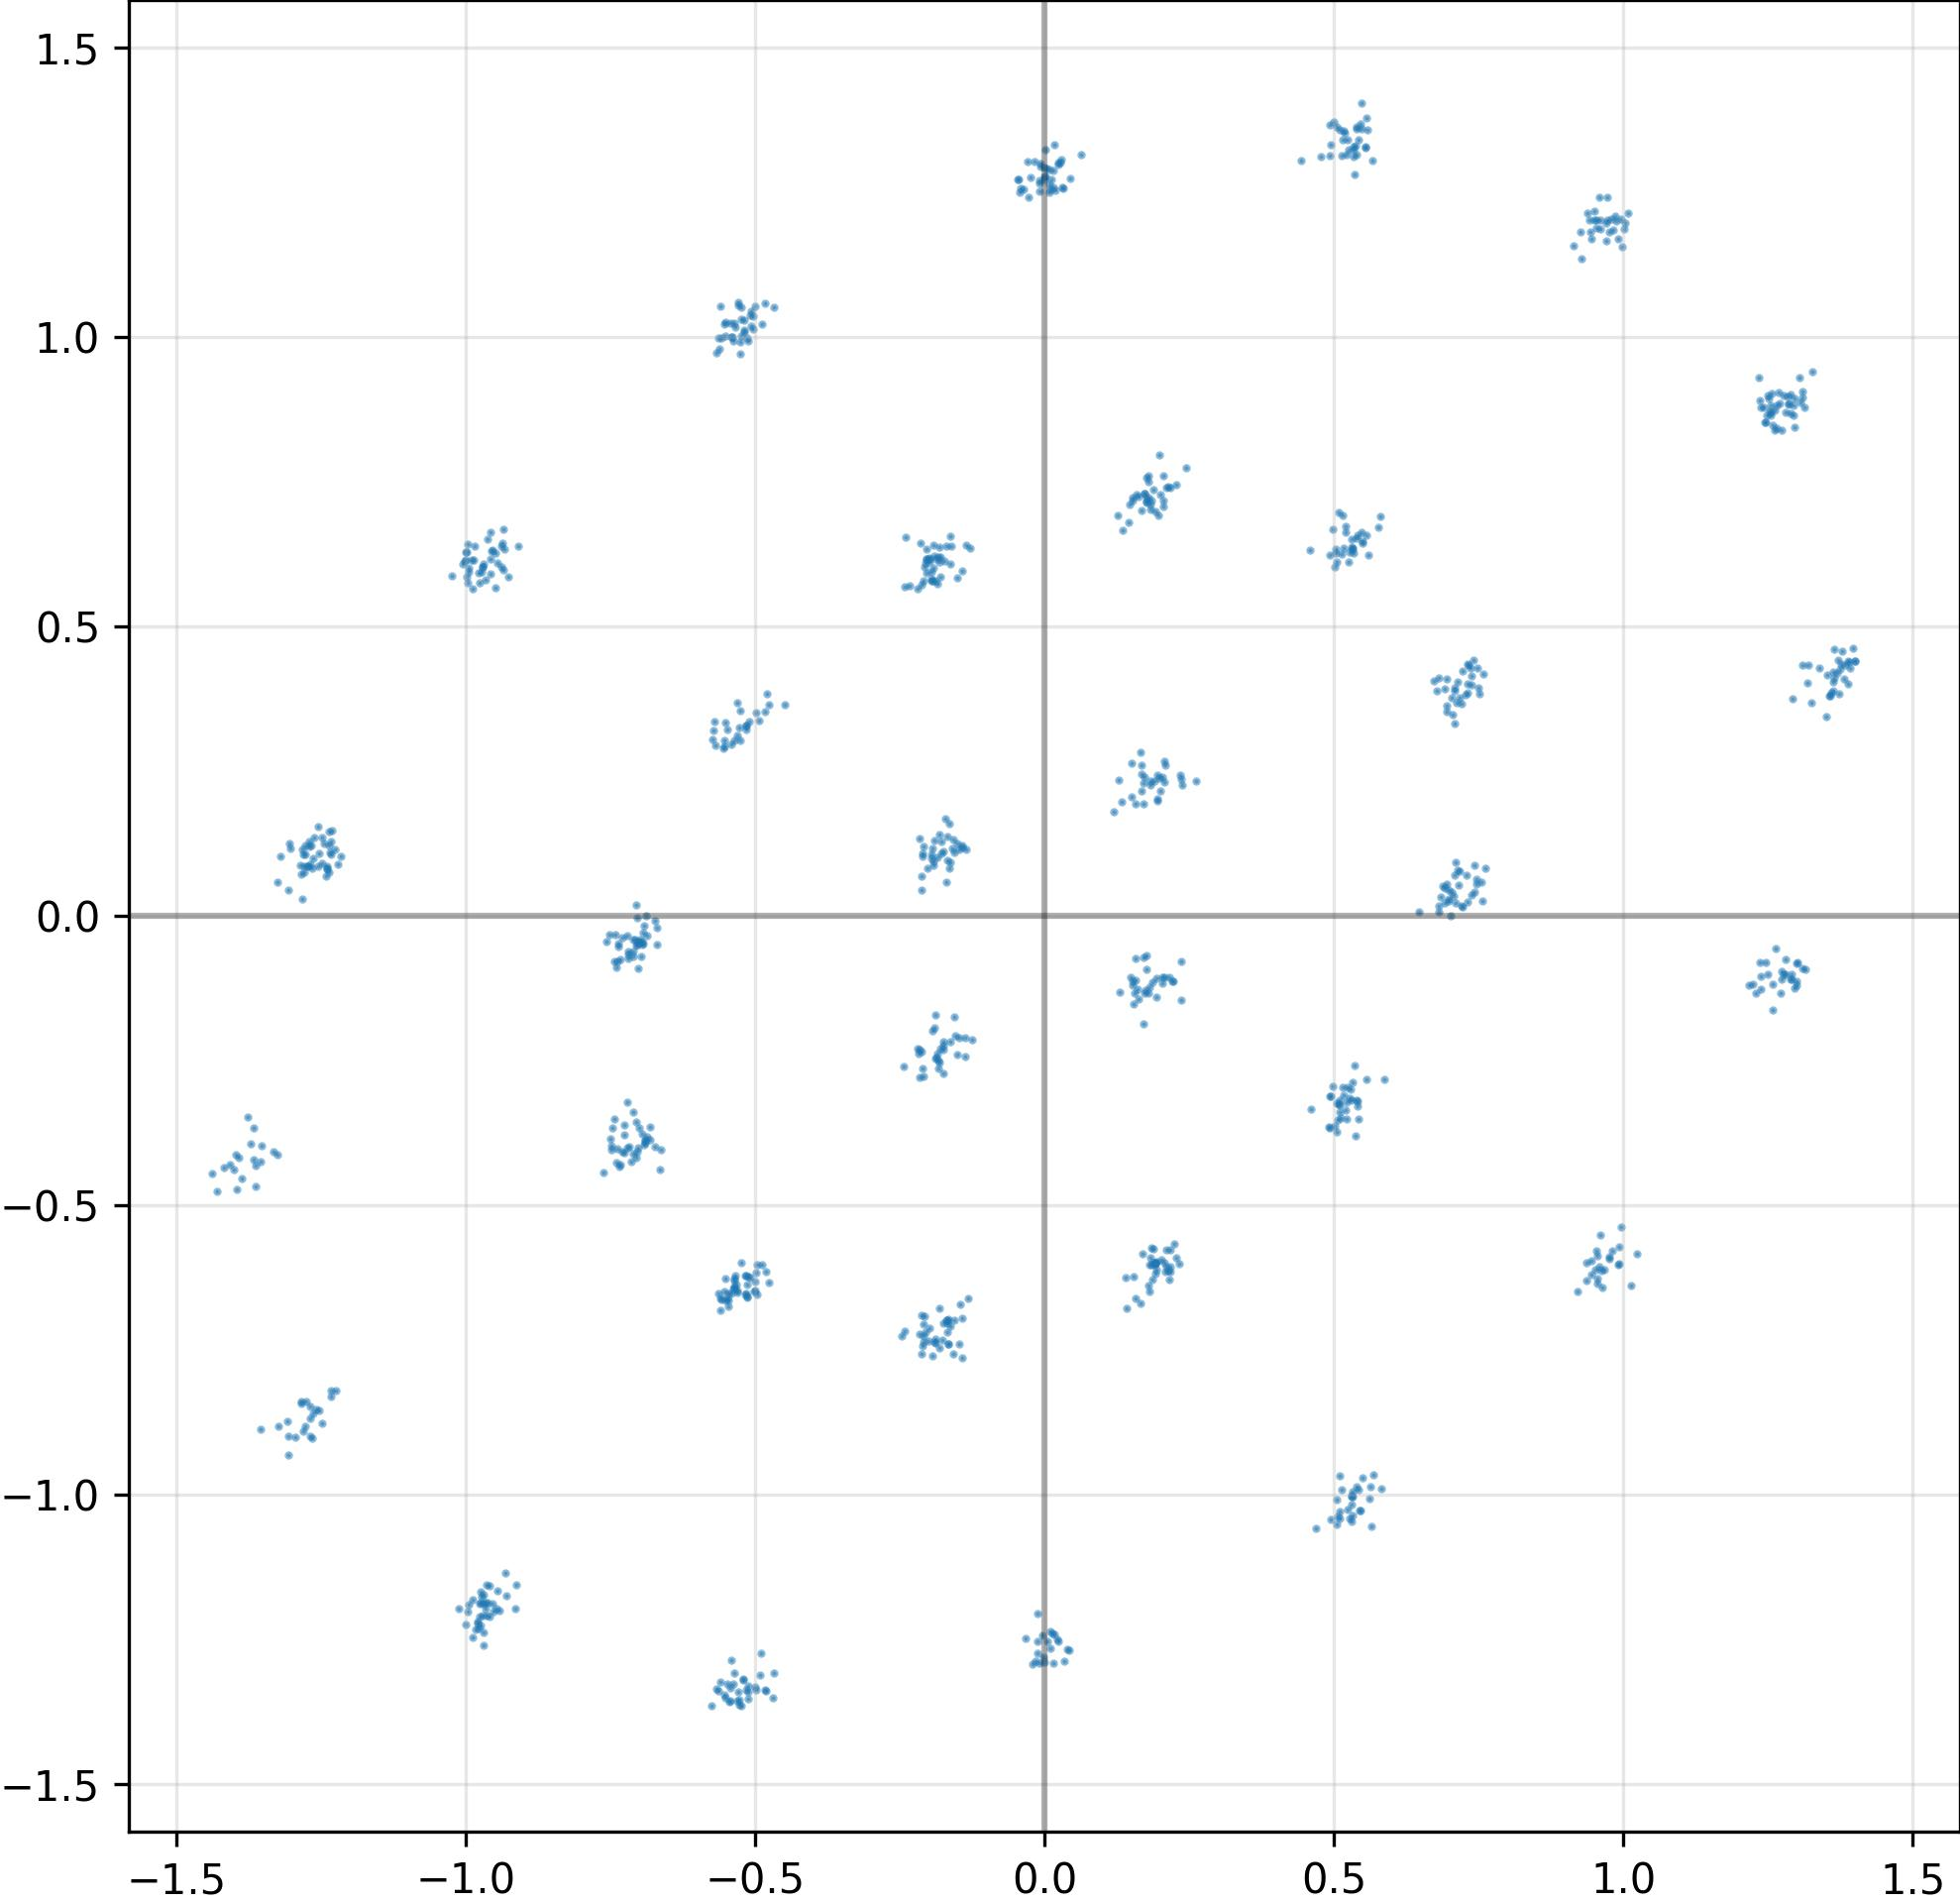

The file beside this chart, header and first rows:
I, Q
-7.209926247596740723e-01, -3.531391918659210205e-02
5.229845643043518066e-01, 1.340889692306518555e+00
-1.303452134132385254e+00, 1.157292723655700684e-01
5.272342562675476074e-01, -1.041089296340942383e+00
1.244278311729431152e+00, 8.529515266418457031e-01
5.295833349227905273e-01, -1.017927289009094238e+00
-5.117599368095397949e-01, -1.353373527526855469e+00
-1.333295226097106934e+00, -4.076364636421203613e-01
1.674181669950485229e-01, 2.449882030487060547e-01
9.444568157196044922e-01, -6.199225187301635742e-01
9.750640392303466797e-01, -5.893994569778442383e-01
-5.135573744773864746e-01, -6.366534233093261719e-01
-1.910325437784194946e-01, 6.205011606216430664e-01
1.399440526962280273e+00, 4.401735365390777588e-01
5.196107029914855957e-01, -3.365345299243927002e-01
-5.326482653617858887e-01, -6.369577050209045410e-01
-1.789454370737075806e-01, 1.278517246246337891e-01
5.003609061241149902e-01, 1.371595382690429688e+00
2.090916410088539124e-02, -1.249580144882202148e+00
-5.289934277534484863e-01, 1.059203386306762695e+00
1.561969071626663208e-01, -6.621183156967163086e-01
-1.397167682647705078e+00, -4.135351777076721191e-01
-5.359930396080017090e-01, 3.020807206630706787e-01
-4.979921281337738037e-01, 3.505778908729553223e-01
-9.523665904998779297e-01, -1.202128171920776367e+00
-1.800978481769561768e-01, 6.201426386833190918e-01
9.501956105232238770e-01, 1.201285362243652344e+00
1.294535160064697266e+00, 8.644233942031860352e-01
-3.505052009131759405e-04, 1.292325019836425781e+00
1.931243240833282471e-01, -6.110547780990600586e-01
-2.108078598976135254e-01, 1.030275523662567139e-01
9.362447857856750488e-01, -6.302950978279113770e-01
-9.785667657852172852e-01, -1.231086492538452148e+00
1.291680812835693359e+00, 3.753773868083953857e-01
-1.283267259597778320e+00, 2.818331122398376465e-02
1.400588393211364746e+00, 4.403799772262573242e-01
-9.575518369674682617e-01, 6.166481971740722656e-01
1.389427900314331055e+00, 4.376370310783386230e-01
-1.664221584796905518e-01, -7.403734922409057617e-01
7.469940781593322754e-01, 4.285606443881988525e-01
-1.798283904790878296e-01, 5.851503014564514160e-01
-1.269229888916015625e+00, -8.997547626495361328e-01
1.306387305259704590e+00, 8.861341476440429688e-01
2.191855339333415031e-03, 1.290205836296081543e+00
-5.008643269538879395e-01, -6.474703550338745117e-01
5.578746199607849121e-01, 1.358081579208374023e+00
-6.949586272239685059e-01, -3.762419819831848145e-01
5.435339212417602539e-01, -1.027694582939147949e+00
-1.726362556219100952e-01, 6.122990846633911133e-01
-1.285178065299987793e+00, -8.395318388938903809e-01
-9.738501906394958496e-01, -1.176749348640441895e+00
7.157661914825439453e-01, 5.238851904869079590e-02
1.526245325803756714e-01, -1.208271756768226624e-01
5.324996113777160645e-01, 6.354668736457824707e-01
-1.949370950460433960e-01, 9.858648478984832764e-02
-6.933978796005249023e-01, -4.760950803756713867e-02
-2.122054249048233032e-01, -7.579986453056335449e-01
5.093612074851989746e-01, 1.356791615486145020e+00
5.405277609825134277e-01, -3.282454609870910645e-01
-7.024046778678894043e-01, -4.008530378341674805e-01
... 964 more rows
